Photos from the image-classification dataset "dataset" in the GitHub repository nicolawatt/ENG5337. Its 6 classes are: horizontal, junction, left, no line, right, vertical.

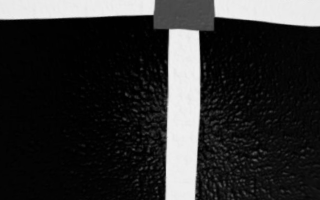
Label: junction

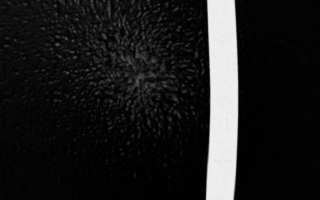
Label: vertical

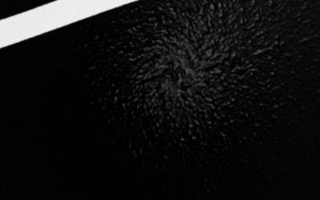
Label: horizontal

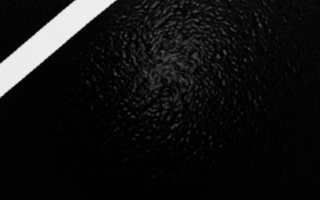
Label: right

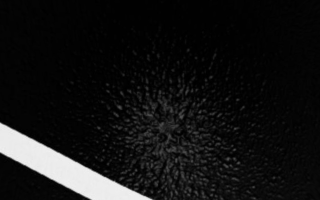
Label: left

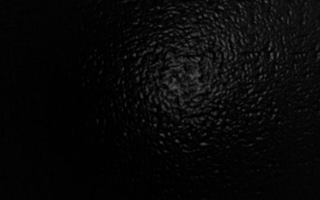
Label: no line
